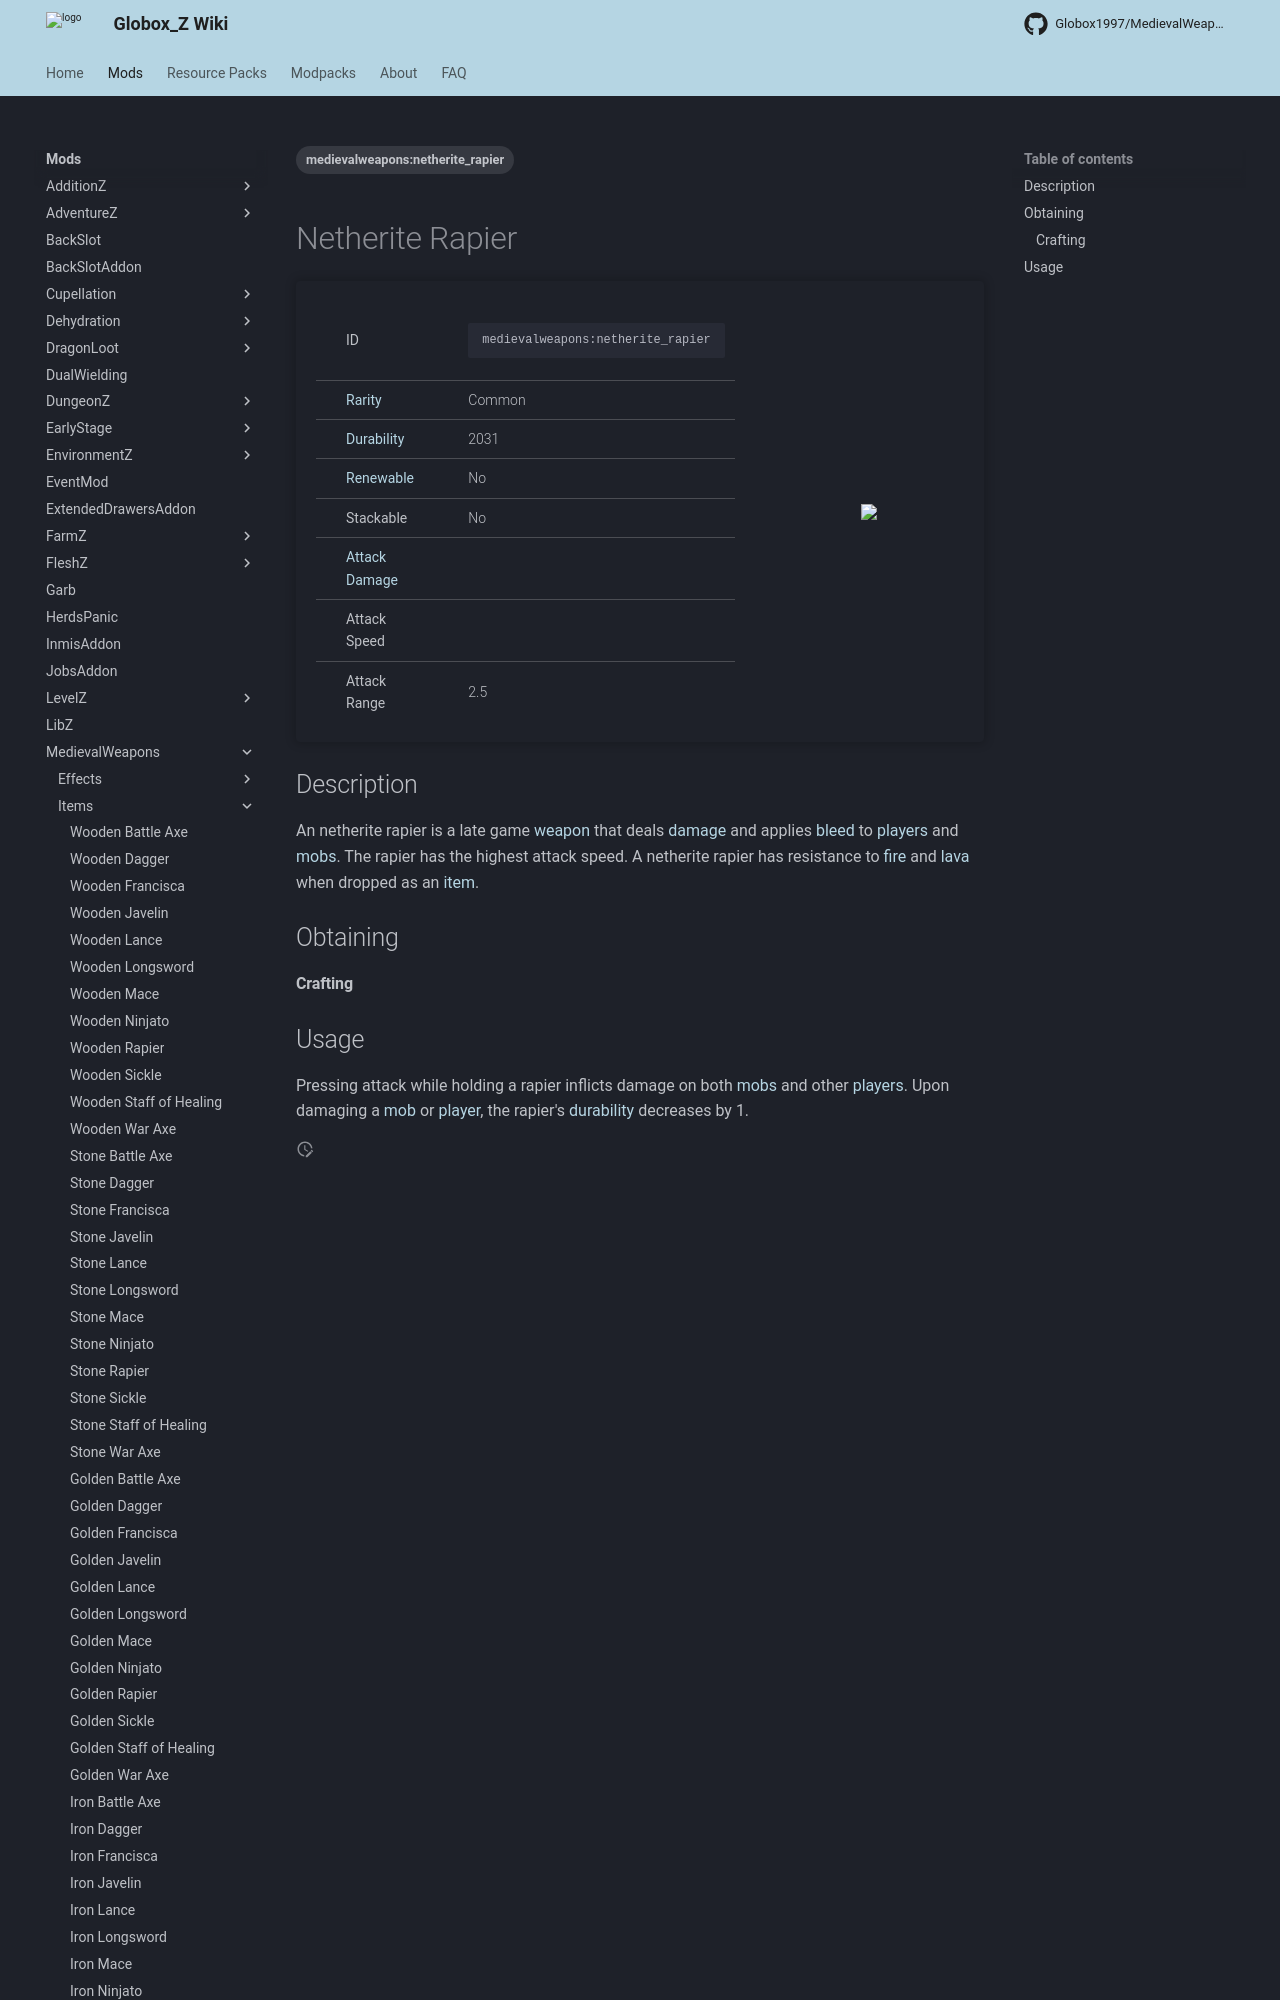

repository: Globox1997/wiki · page: mods/MedievalWeapons/Items/Netherite_Rapier/index.html · generator: mkdocs

---
title: Netherite Rapier
project: medievalweapons
summary: medievalweapons item netherite rapier
tags:
    - medievalweapons:netherite_rapier
---
# Netherite Rapier
<div class="main_table">
<div class="left_main_table">
<table class="left_table">
    <tbody>
        <tr>
            <td class="first-column">ID</td>
            <td class="second-column">
            ```
            medievalweapons:netherite_rapier
            ```
            </td>
        </tr>
        <tr id="linear-top">
            <td class="first-column"><a href="https://minecraft.wiki/w/Rarity" target="_blank">Rarity</a></td>
            <td class="second-column">Common</td>
        </tr>
        <tr id="linear-top">
            <td class="first-column"><a href="https://minecraft.wiki/w/Durability" target="_blank">Durability</a></td>
            <td class="second-column">2031</td>
        </tr>
        <tr id="linear-top">
            <td class="first-column"><a href="https://minecraft.wiki/w/Renewable_resource" target="_blank">Renewable</a></td>
            <td class="second-column">No</td>
        </tr>
        <tr id="linear-top">
            <td class="first-column">Stackable</td>
            <td class="second-column">No</td>
        </tr>
        <tr id="linear-top">
            <td class="first-column"><a href="https://minecraft.wiki/w/Damage" target="_blank">Attack Damage</a></td>
            <td class="second-column icon-element" icon-count="7" icon-id="melee" icon-exclusive></td>
        </tr>
        <tr id="linear-top">
            <td class="first-column">Attack Speed</td>
            <td class="second-column icon-element" icon-count="2" icon-id="melee_speed" icon-exclusive></td>
        </tr>
        <tr id="linear-top">
            <td class="first-column">Attack Range</td>
            <td class="second-column">2.5</td>
